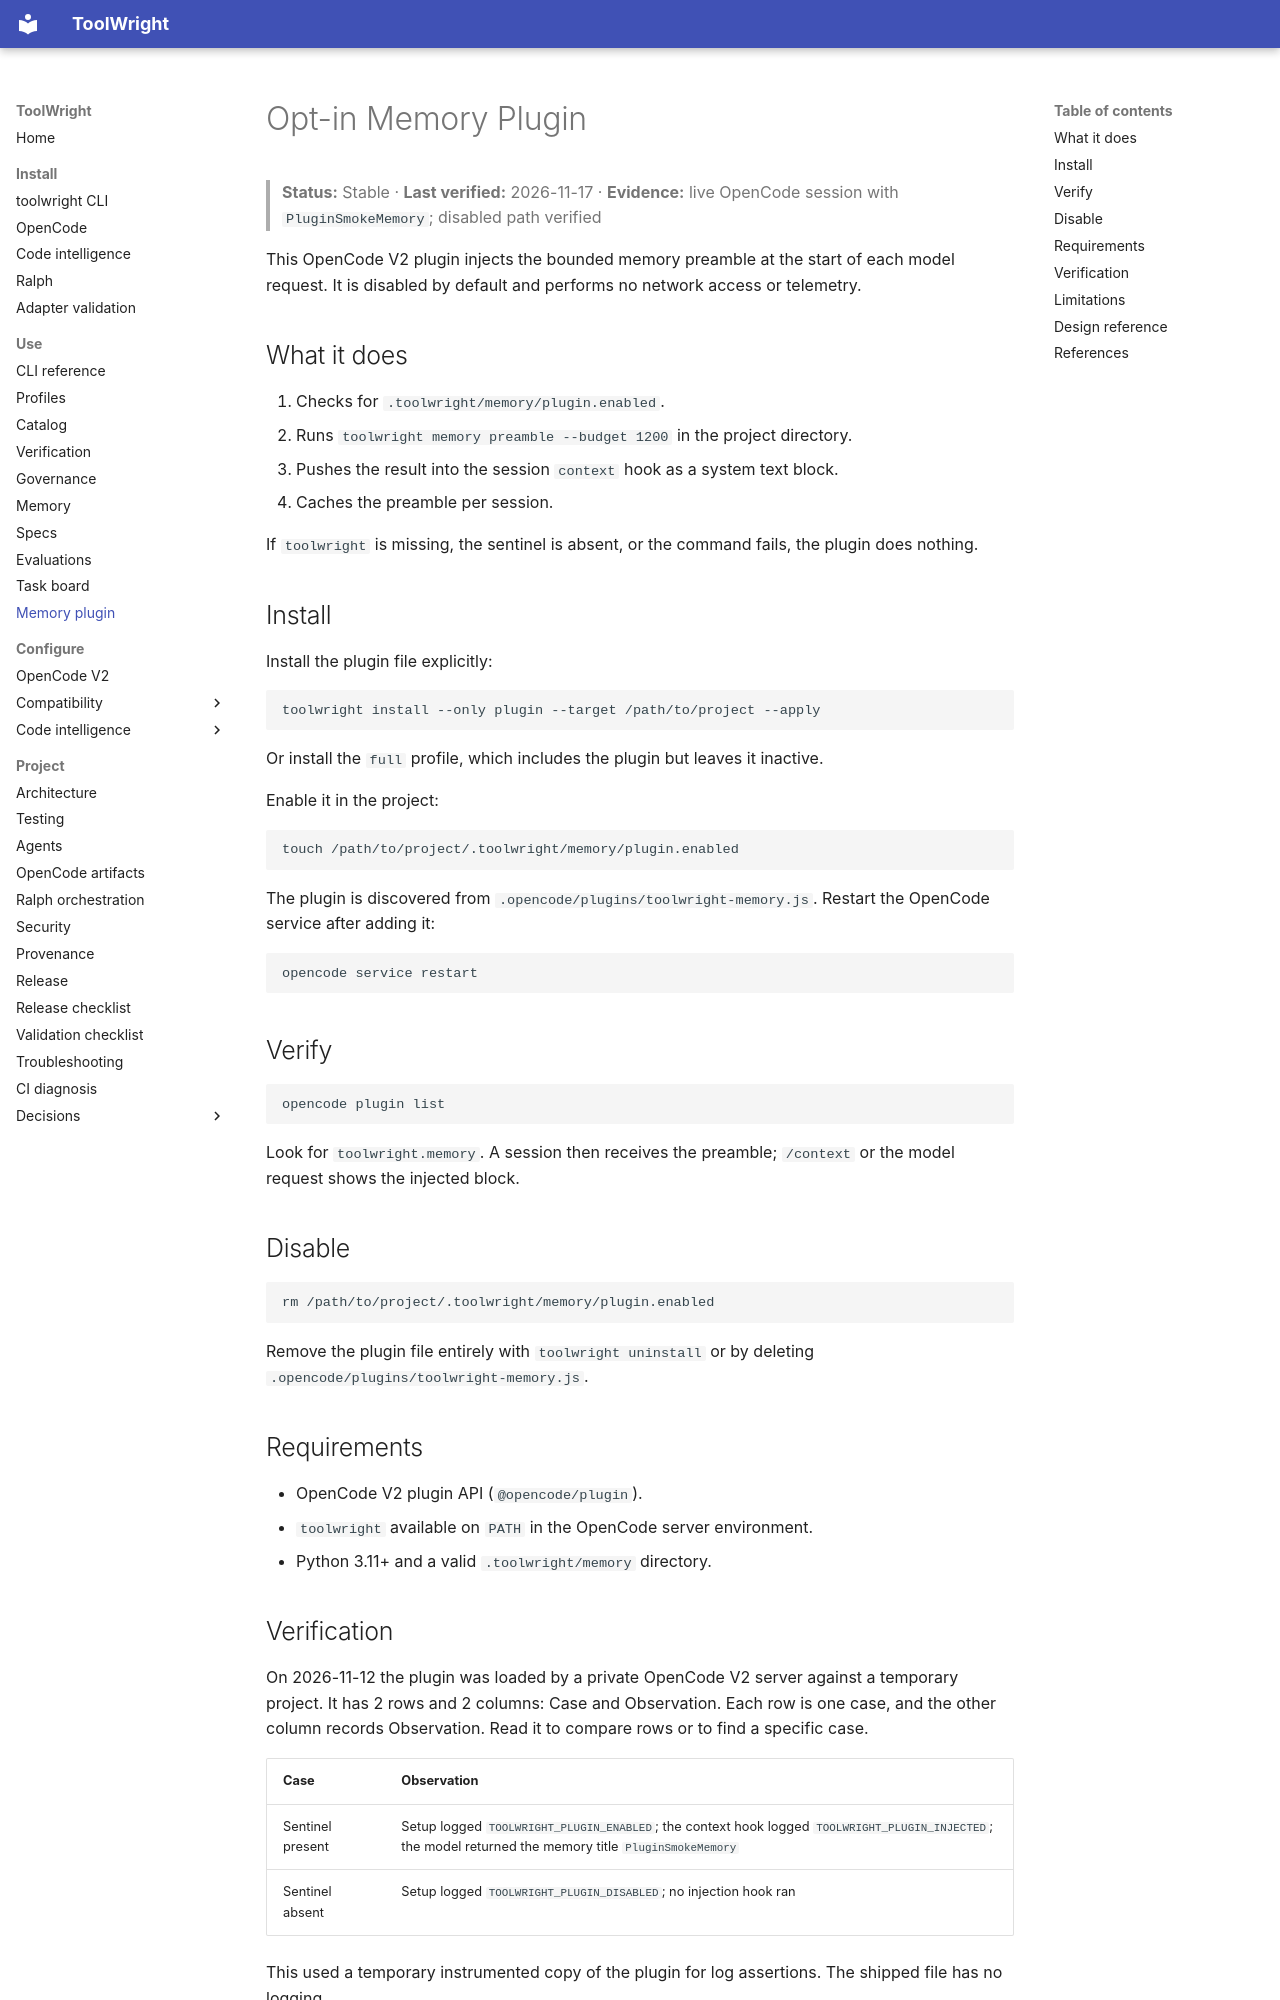

repository: GabrielAlmeidaFlores/ToolWright · page: plugin/index.html · generator: mkdocs

# Opt-in Memory Plugin

> **Status:** Stable · **Last verified:** 2026-11-17 · **Evidence:** live OpenCode session with `PluginSmokeMemory`; disabled path verified

This OpenCode V2 plugin injects the bounded memory preamble at the start of each model request. It is disabled by default and performs no network access or telemetry.

## What it does

1. Checks for `.toolwright/memory/plugin.enabled`.
2. Runs `toolwright memory preamble --budget 1200` in the project directory.
3. Pushes the result into the session `context` hook as a system text block.
4. Caches the preamble per session.

If `toolwright` is missing, the sentinel is absent, or the command fails, the plugin does nothing.

## Install

Install the plugin file explicitly:

```bash
toolwright install --only plugin --target /path/to/project --apply
```

Or install the `full` profile, which includes the plugin but leaves it inactive.

Enable it in the project:

```bash
touch /path/to/project/.toolwright/memory/plugin.enabled
```

The plugin is discovered from `.opencode/plugins/toolwright-memory.js`. Restart the OpenCode service after adding it:

```bash
opencode service restart
```

## Verify

```bash
opencode plugin list
```

Look for `toolwright.memory`. A session then receives the preamble; `/context` or the model request shows the injected block.

## Disable

```bash
rm /path/to/project/.toolwright/memory/plugin.enabled
```

Remove the plugin file entirely with `toolwright uninstall` or by deleting `.opencode/plugins/toolwright-memory.js`.

## Requirements

- OpenCode V2 plugin API (`@opencode/plugin`).
- `toolwright` available on `PATH` in the OpenCode server environment.
- Python 3.11+ and a valid `.toolwright/memory` directory.

## Verification

On 2026-11-12 the plugin was loaded by a private OpenCode V2 server against a temporary project. It has 2 rows and 2 columns: Case and Observation. Each row is one case, and the other column records Observation. Read it to compare rows or to find a specific case.

| Case | Observation |
|---|---|
| Sentinel present | Setup logged `TOOLWRIGHT_PLUGIN_ENABLED`; the context hook logged `TOOLWRIGHT_PLUGIN_INJECTED`; the model returned the memory title `PluginSmokeMemory` |
| Sentinel absent | Setup logged `TOOLWRIGHT_PLUGIN_DISABLED`; no injection hook ran |

This used a temporary instrumented copy of the plugin for log assertions. The shipped file has no logging.
